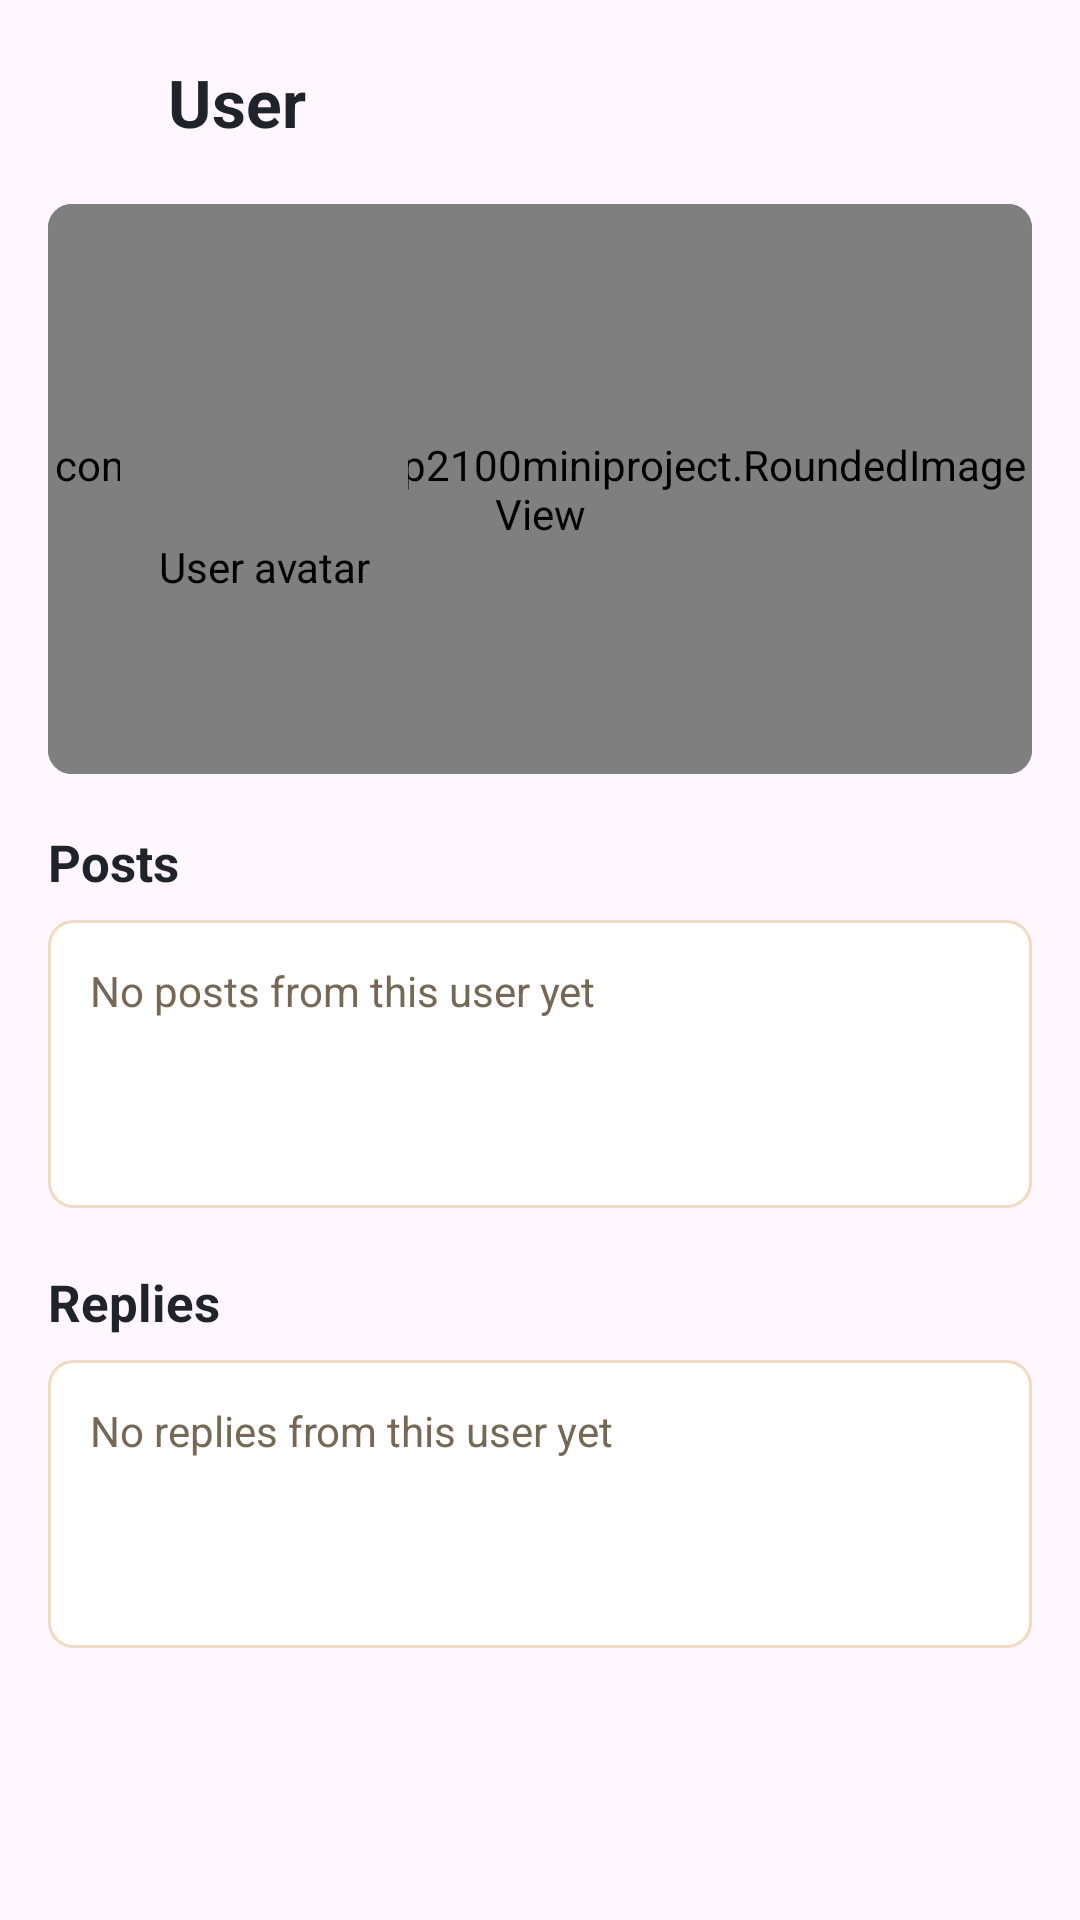

The Android layout XML behind this screen, and the referenced resources:
<!-- AndroidManifest.xml: application theme Theme.COMP2100Miniproject -->
<!-- res/layout/activity_user_profile.xml -->
<?xml version="1.0" encoding="utf-8"?>
<androidx.constraintlayout.widget.ConstraintLayout xmlns:android="http://schemas.android.com/apk/res/android"
    xmlns:app="http://schemas.android.com/apk/res-auto"
    xmlns:tools="http://schemas.android.com/tools"
    android:id="@+id/rootLayout"
    android:layout_width="match_parent"
    android:layout_height="match_parent"
    android:background="@drawable/bg_screen"
    tools:context=".UserProfileActivity">

    <ImageButton
        android:id="@+id/buttonBack"
        android:layout_width="44dp"
        android:layout_height="44dp"
        android:layout_marginStart="8dp"
        android:layout_marginTop="12dp"
        android:background="?attr/selectableItemBackgroundBorderless"
        android:contentDescription="@string/back"
        android:padding="10dp"
        android:scaleType="fitCenter"
        android:src="@drawable/ic_arrow_back"
        app:layout_constraintStart_toStartOf="parent"
        app:layout_constraintTop_toTopOf="parent"
        app:tint="@color/text_primary" />

    <TextView
        android:id="@+id/textProfileTitle"
        android:layout_width="0dp"
        android:layout_height="wrap_content"
        android:layout_marginStart="4dp"
        android:layout_marginEnd="20dp"
        android:ellipsize="end"
        android:maxLines="1"
        android:text="@string/user_profile"
        android:textColor="@color/text_primary"
        android:textSize="22sp"
        android:textStyle="bold"
        app:layout_constraintBottom_toBottomOf="@+id/buttonBack"
        app:layout_constraintEnd_toEndOf="parent"
        app:layout_constraintStart_toEndOf="@+id/buttonBack"
        app:layout_constraintTop_toTopOf="@+id/buttonBack" />

    <ScrollView
        android:layout_width="0dp"
        android:layout_height="0dp"
        android:layout_marginTop="12dp"
        android:clipToPadding="false"
        android:paddingBottom="18dp"
        app:layout_constraintBottom_toBottomOf="parent"
        app:layout_constraintEnd_toEndOf="parent"
        app:layout_constraintStart_toStartOf="parent"
        app:layout_constraintTop_toBottomOf="@+id/buttonBack">

        <LinearLayout
            android:layout_width="match_parent"
            android:layout_height="wrap_content"
            android:orientation="vertical"
            android:paddingHorizontal="16dp">

            <FrameLayout
                android:layout_width="match_parent"
                android:layout_height="190dp"
                android:background="@drawable/bg_card"
                android:clipToOutline="true">

                <com.example.comp2100miniproject.RoundedImageView
                    android:id="@+id/imageProfileBackground"
                    android:layout_width="match_parent"
                    android:layout_height="match_parent"
                    android:contentDescription="@string/profile_background"
                    android:scaleType="centerCrop"
                    android:src="@drawable/profile_background_default_1" />

                <com.example.comp2100miniproject.RoundedImageView
                    android:layout_width="match_parent"
                    android:layout_height="match_parent"
                    android:background="#66000000" />

                <LinearLayout
                    android:layout_width="match_parent"
                    android:layout_height="match_parent"
                    android:orientation="vertical"
                    android:padding="16dp">

                    <TextView
                        android:id="@+id/textUsername"
                        android:layout_width="match_parent"
                        android:layout_height="wrap_content"
                        android:ellipsize="end"
                        android:maxLines="1"
                        android:textColor="@android:color/white"
                        android:textSize="14sp" />

                    <com.example.comp2100miniproject.CircleAvatarImageView
                        android:id="@+id/imageAvatar"
                        android:layout_width="96dp"
                        android:layout_height="96dp"
                        android:layout_gravity="start"
                        android:layout_marginStart="8dp"
                        android:layout_marginTop="38dp"
                        android:contentDescription="@string/profile_avatar"
                        android:scaleType="centerCrop"
                        android:src="@drawable/avatar_default_1" />
                </LinearLayout>
            </FrameLayout>

            <LinearLayout
                android:id="@+id/relationshipActions"
                android:layout_width="match_parent"
                android:layout_height="44dp"
                android:layout_marginTop="12dp"
                android:gravity="center"
                android:orientation="horizontal"
                android:visibility="gone">

                <Button
                    android:id="@+id/buttonFollowUser"
                    android:layout_width="0dp"
                    android:layout_height="44dp"
                    android:layout_weight="1"
                    android:text="@string/follow_user"
                    android:textAllCaps="false" />

                <Button
                    android:id="@+id/buttonFriendUser"
                    android:layout_width="0dp"
                    android:layout_height="44dp"
                    android:layout_marginStart="10dp"
                    android:layout_weight="1"
                    android:text="@string/add_friend"
                    android:textAllCaps="false" />
            </LinearLayout>

            <TextView
                android:layout_width="match_parent"
                android:layout_height="wrap_content"
                android:layout_marginTop="18dp"
                android:text="@string/user_posts"
                android:textColor="@color/text_primary"
                android:textSize="17sp"
                android:textStyle="bold" />

            <TextView
                android:id="@+id/textNoUserPosts"
                android:layout_width="match_parent"
                android:layout_height="wrap_content"
                android:layout_marginTop="8dp"
                android:background="@drawable/bg_card"
                android:minHeight="96dp"
                android:padding="14dp"
                android:text="@string/no_user_posts"
                android:textColor="@color/text_secondary"
                android:textSize="14sp" />

            <androidx.recyclerview.widget.RecyclerView
                android:id="@+id/recyclerUserPosts"
                android:layout_width="match_parent"
                android:layout_height="wrap_content"
                android:layout_marginHorizontal="-16dp"
                android:layout_marginTop="2dp"
                android:nestedScrollingEnabled="false" />

            <TextView
                android:layout_width="match_parent"
                android:layout_height="wrap_content"
                android:layout_marginTop="18dp"
                android:text="@string/user_replies"
                android:textColor="@color/text_primary"
                android:textSize="17sp"
                android:textStyle="bold" />

            <TextView
                android:id="@+id/textNoUserReplies"
                android:layout_width="match_parent"
                android:layout_height="wrap_content"
                android:layout_marginTop="8dp"
                android:background="@drawable/bg_card"
                android:minHeight="96dp"
                android:padding="14dp"
                android:text="@string/no_user_replies"
                android:textColor="@color/text_secondary"
                android:textSize="14sp" />

            <androidx.recyclerview.widget.RecyclerView
                android:id="@+id/recyclerUserReplies"
                android:layout_width="match_parent"
                android:layout_height="wrap_content"
                android:layout_marginHorizontal="-16dp"
                android:layout_marginTop="2dp"
                android:nestedScrollingEnabled="false" />
        </LinearLayout>
    </ScrollView>
</androidx.constraintlayout.widget.ConstraintLayout>
<!-- resources referenced by this layout -->
<resources>
  <color name="text_primary">#20242A</color>
  <color name="text_secondary">#766857</color>
  <!-- drawable avatar_default_1 (drawable) -->
  <?xml version="1.0" encoding="utf-8"?>
  <vector xmlns:android="http://schemas.android.com/apk/res/android"
      android:width="96dp"
      android:height="96dp"
      android:viewportWidth="96"
      android:viewportHeight="96">
      <path
          android:fillColor="#F08A00"
          android:pathData="M48,48m-48,0a48,48 0,1 1,96 0a48,48 0,1 1,-96 0" />
      <path
          android:fillColor="#FFFFFFFF"
          android:pathData="M48,22a17,17 0,1 1,0 34a17,17 0,1 1,0 -34" />
      <path
          android:fillColor="#FFFFFFFF"
          android:pathData="M18,84c4,-17 16,-26 30,-26s26,9 30,26z" />
  </vector>
  <!-- drawable bg_card (drawable) -->
  <?xml version="1.0" encoding="utf-8"?>
  <shape xmlns:android="http://schemas.android.com/apk/res/android">
      <solid android:color="@color/card_surface" />
      <corners android:radius="8dp" />
      <stroke
          android:width="1dp"
          android:color="@color/border" />
  </shape>
  <!-- drawable profile_background_default_1 (drawable) -->
  <?xml version="1.0" encoding="utf-8"?>
  <shape xmlns:android="http://schemas.android.com/apk/res/android">
      <gradient
          android:angle="135"
          android:endColor="#F6C6A8"
          android:startColor="#5D8AA8"
          android:type="linear" />
  </shape>
  <string name="add_friend">Add friend</string>
  <string name="back">Back</string>
  <string name="follow_user">Follow</string>
  <string name="no_user_posts">No posts from this user yet</string>
  <string name="no_user_replies">No replies from this user yet</string>
  <string name="profile_avatar">User avatar</string>
  <string name="profile_background">User background</string>
  <string name="user_posts">Posts</string>
  <string name="user_profile">User</string>
  <string name="user_replies">Replies</string>
  <style name="Theme.COMP2100Miniproject" parent="Base.Theme.COMP2100Miniproject" />
  <color name="card_surface">#FFFFFFFF</color>
  <color name="border">#EEDBC1</color>
  <style name="Base.Theme.COMP2100Miniproject" parent="Theme.Material3.DayNight.NoActionBar">
          <item name="colorPrimary">@color/accent</item>
          <item name="colorOnPrimary">@color/on_accent</item>
          <item name="colorSecondary">@color/accent</item>
          <item name="colorOnSecondary">@color/on_accent</item>
          <item name="android:colorAccent">@color/accent</item>
          <item name="android:windowLightStatusBar">true</item>
      </style>
  <color name="accent">#F08A00</color>
  <color name="on_accent">#2F1600</color>
</resources>
